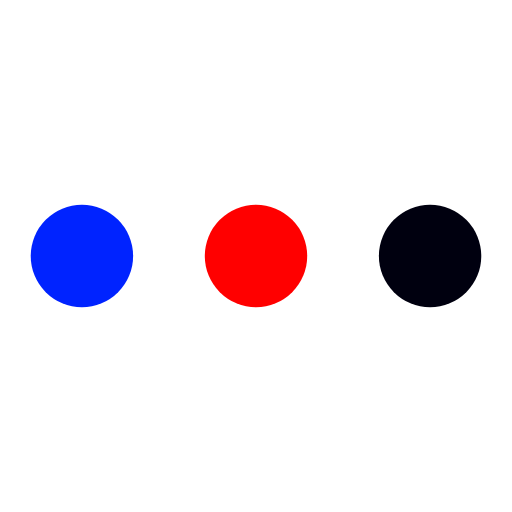
t = 0.00 s
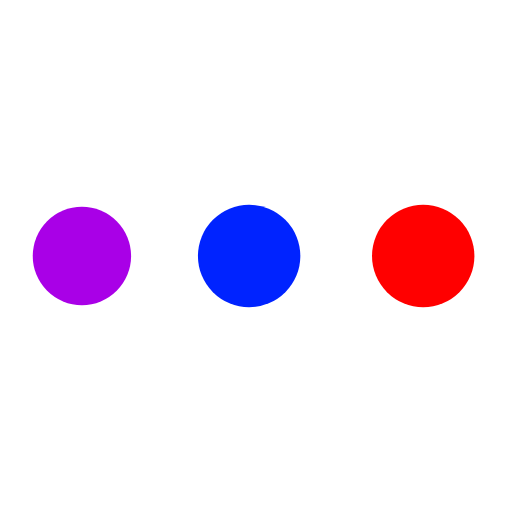
t = 0.19 s
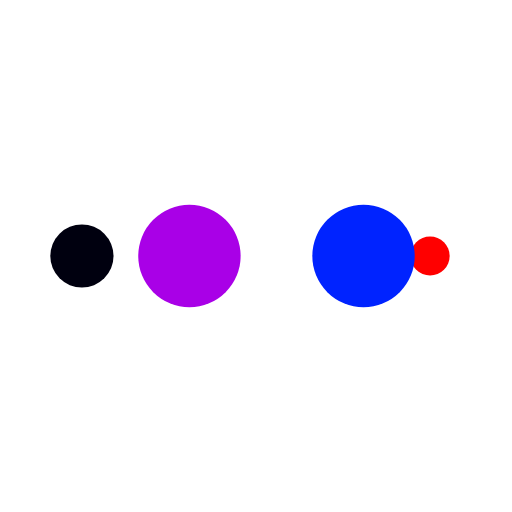
t = 0.31 s
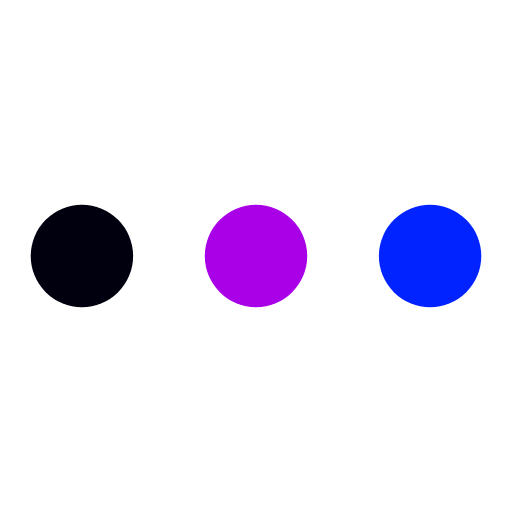
t = 0.50 s
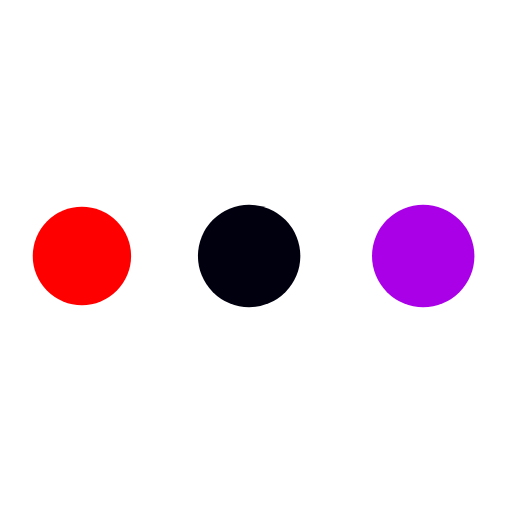
t = 0.69 s
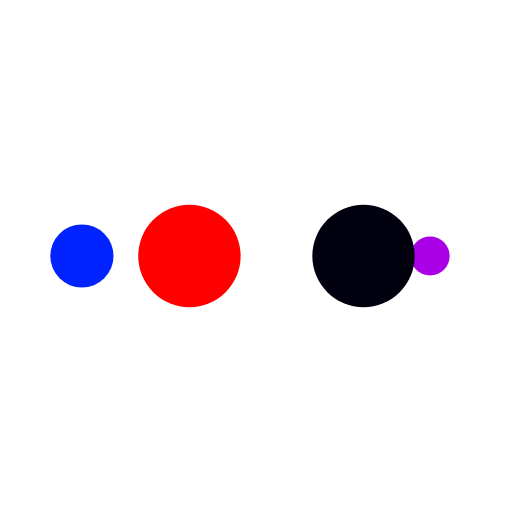
t = 0.81 s

The animated SVG that drew these frames (rendered in a browser with its animation timeline set to each time). Animation: 10 SMIL elements (animate=10); one cycle of 1.00 s, repeats indefinitely.

<?xml version="1.0" encoding="utf-8"?>
<svg xmlns="http://www.w3.org/2000/svg" xmlns:xlink="http://www.w3.org/1999/xlink" style="margin: auto; background: none; display: block; shape-rendering: auto;" width="200px" height="200px" viewBox="0 0 100 100" preserveAspectRatio="xMidYMid">
<circle cx="84" cy="50" r="10" fill="#00000f">
    <animate attributeName="r" repeatCount="indefinite" dur="0.25s" calcMode="spline" keyTimes="0;1" values="10;0" keySplines="0 0.5 0.5 1" begin="0s"></animate>
    <animate attributeName="fill" repeatCount="indefinite" dur="1s" calcMode="discrete" keyTimes="0;0.25;0.5;0.75;1" values="#00000f;#ff0000;#0023ff;#a900e7;#00000f" begin="0s"></animate>
</circle><circle cx="16" cy="50" r="10" fill="#00000f">
  <animate attributeName="r" repeatCount="indefinite" dur="1s" calcMode="spline" keyTimes="0;0.25;0.5;0.75;1" values="0;0;10;10;10" keySplines="0 0.5 0.5 1;0 0.5 0.5 1;0 0.5 0.5 1;0 0.5 0.5 1" begin="0s"></animate>
  <animate attributeName="cx" repeatCount="indefinite" dur="1s" calcMode="spline" keyTimes="0;0.25;0.5;0.75;1" values="16;16;16;50;84" keySplines="0 0.5 0.5 1;0 0.5 0.5 1;0 0.5 0.5 1;0 0.5 0.5 1" begin="0s"></animate>
</circle><circle cx="50" cy="50" r="10" fill="#a900e7">
  <animate attributeName="r" repeatCount="indefinite" dur="1s" calcMode="spline" keyTimes="0;0.25;0.5;0.75;1" values="0;0;10;10;10" keySplines="0 0.5 0.5 1;0 0.5 0.5 1;0 0.5 0.5 1;0 0.5 0.5 1" begin="-0.25s"></animate>
  <animate attributeName="cx" repeatCount="indefinite" dur="1s" calcMode="spline" keyTimes="0;0.25;0.5;0.75;1" values="16;16;16;50;84" keySplines="0 0.5 0.5 1;0 0.5 0.5 1;0 0.5 0.5 1;0 0.5 0.5 1" begin="-0.25s"></animate>
</circle><circle cx="84" cy="50" r="10" fill="#0023ff">
  <animate attributeName="r" repeatCount="indefinite" dur="1s" calcMode="spline" keyTimes="0;0.25;0.5;0.75;1" values="0;0;10;10;10" keySplines="0 0.5 0.5 1;0 0.5 0.5 1;0 0.5 0.5 1;0 0.5 0.5 1" begin="-0.5s"></animate>
  <animate attributeName="cx" repeatCount="indefinite" dur="1s" calcMode="spline" keyTimes="0;0.25;0.5;0.75;1" values="16;16;16;50;84" keySplines="0 0.5 0.5 1;0 0.5 0.5 1;0 0.5 0.5 1;0 0.5 0.5 1" begin="-0.5s"></animate>
</circle><circle cx="16" cy="50" r="10" fill="#ff0000">
  <animate attributeName="r" repeatCount="indefinite" dur="1s" calcMode="spline" keyTimes="0;0.25;0.5;0.75;1" values="0;0;10;10;10" keySplines="0 0.5 0.5 1;0 0.5 0.5 1;0 0.5 0.5 1;0 0.5 0.5 1" begin="-0.75s"></animate>
  <animate attributeName="cx" repeatCount="indefinite" dur="1s" calcMode="spline" keyTimes="0;0.25;0.5;0.75;1" values="16;16;16;50;84" keySplines="0 0.5 0.5 1;0 0.5 0.5 1;0 0.5 0.5 1;0 0.5 0.5 1" begin="-0.75s"></animate>
</circle>
<!-- [ldio] generated by https://loading.io/ --></svg>
